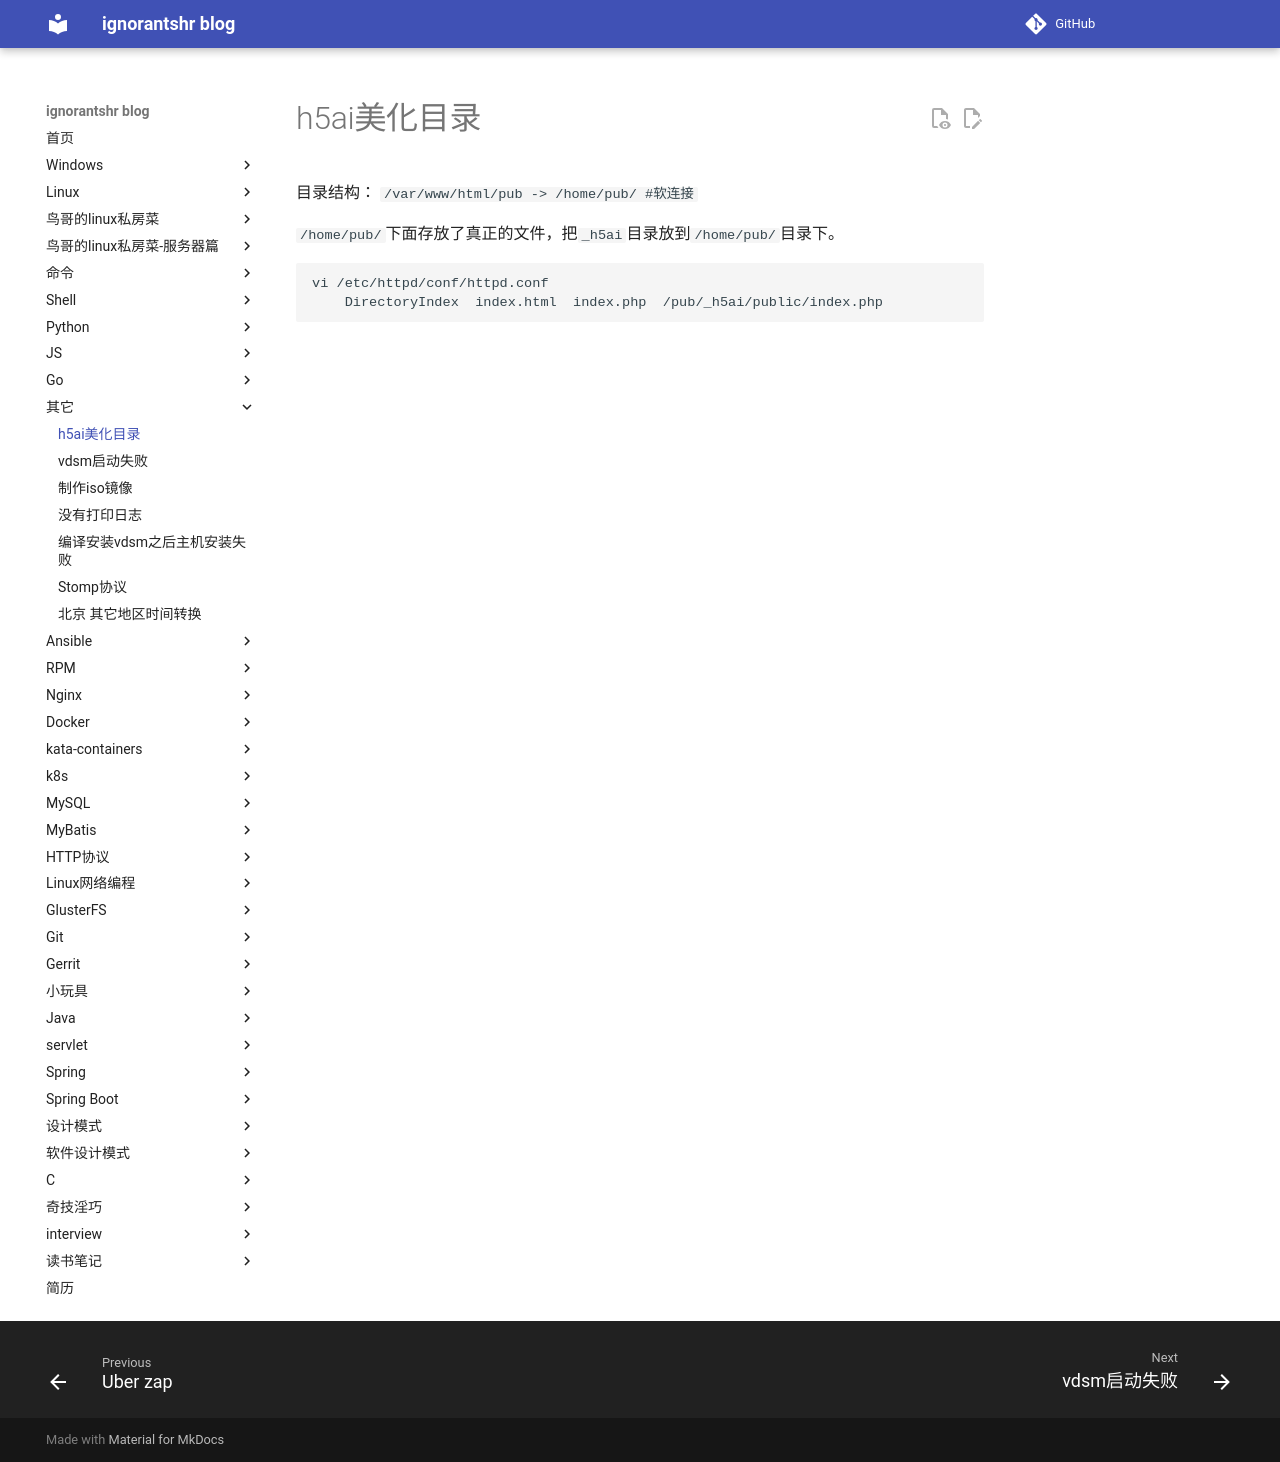

repository: ignorantshr/person-blog · page: 其它/h5ai美化目录/index.html · generator: mkdocs

目录结构：
`/var/www/html/pub -> /home/pub/ #软连接`

`/home/pub/`下面存放了真正的文件，把`_h5ai`目录放到`/home/pub/`目录下。

```
vi /etc/httpd/conf/httpd.conf
    DirectoryIndex  index.html  index.php  /pub/_h5ai/public/index.php
```
